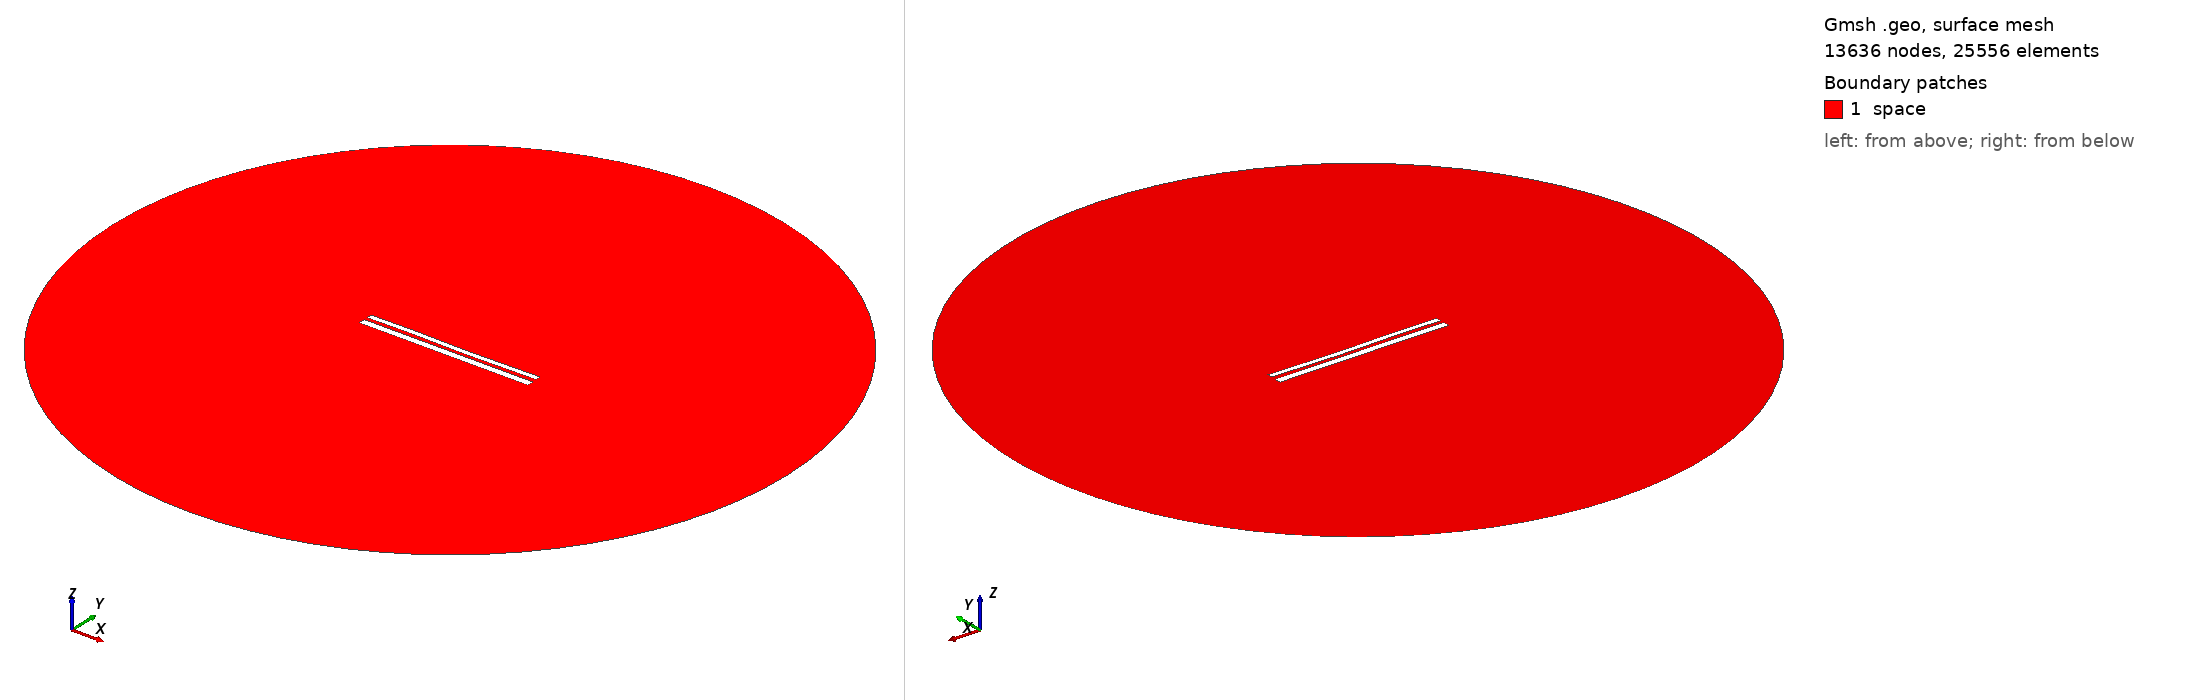

Gmsh geometry script, surface-meshed: 13636 nodes, 25556 surface elements. Boundary patches (legend numbers): 1 space. Left view from above one corner, right view from below the opposite corner. Legend entries are the model's physical surfaces. The drawing asked Gmsh for element sizes between 1% and 20% of the model's largest extent; the script's own settings can give other sizes.

=== 10424.geo (drawn) ===
//---------------------------------------
// Geometry kernel
//---------------------------------------

SetFactory("OpenCASCADE");



//---------------------------------------
// Parameters of the geometry
//---------------------------------------

// Overetch of the upper plate
overetch = 0.375;

// Distance between the plates
distance = 1.75;

// Discretization over the x axis (for the deformation)
nx = 50; 

// Length of the plate
L = 100 - overetch; 

// Number of modes
n = 4; 

// 1st mode coefficient
coeff(1) = 0.07499999999999998;
beta(1) = 0.596864 * 3.1415926535 / L;

// 2nd mode coefficient
coeff(2) = -0.075;
beta(2) = 1.49418 * 3.1415926535 / L;

// 3rd mode coefficient
coeff(3) = 0.15;
beta(3) = 2.50025 * 3.1415926535 / L;

// 4th mode coefficient
coeff(4) = 0.07499999999999998;
beta(4) = 3.49999 * 3.1415926535 / L;



//---------------------------------------
// Upper plate (deformed rectangle)
//---------------------------------------

// Coordiantes of the upper plate
xmin = -50;
xmax = 50 - overetch;

// Height of the upper plate
yheight = 4 - 2 * overetch;

// Indexes of the points
UpperID[] = {};
LowerID[] = {};
LeftID[] = {};
RightID[] = {};

// Point index
p = 1;

// Horizontal edges
For i In {1:nx}
    x = xmin + (i-1)*(xmax - xmin)/(nx-1);

    y_bottom = distance / 2 + overetch;
    For j In {1:n}
        C = (Cosh(beta(j)*L) + Cos(beta(j)*L)) / (Sinh(beta(j)*L) + Sin(beta(j)*L));
        y_bottom  = y_bottom + coeff(j) * (Cosh(beta(j)*(x+50)) - Cos(beta(j)*(x+50)) - C * (Sinh(beta(j)*(x+50)) - Sin(beta(j)*(x+50))));
    EndFor

    y_top = y_bottom + yheight;

    Point(p) = {x, y_top, 0, 1.0};
    UpperID[i] = p;
    p = p + 1;

    Point(p) = {x, y_bottom, 0, 1.0};
    LowerID[i] = p;
    p = p + 1;
EndFor

// Create point lists
UpperPts[] = {}; LowerPts[] = {};
For i In {1:nx}
  UpperPts[] += {UpperID[i]};
  LowerPts[] += {LowerID[i]};
EndFor

// Build splines
Spline(1) = {UpperPts[]};
Spline(2) = {LowerPts[]};
Line(3) = {LowerPts[nx-1], UpperPts[nx-1]};
Line(4) = {LowerPts[0], UpperPts[0]};

// Build the plane surface
Curve Loop(1) = {2, 3, -1, -4};
Plane Surface(1) = {1};



//---------------------------------------
// Lower plate (rectangle)
//---------------------------------------

// Vertices
Point(1001) = {-50, -1, 0, 1.0};
Point(1002) = { 50, -1, 0, 1.0};
Point(1003) = { 50,  -5, 0, 1.0};
Point(1004) = {-50,  -5, 0, 1.0};

// Edges
Line(5) = {1001, 1002};
Line(6) = {1002, 1003};
Line(7) = {1003, 1004};
Line(8) = {1004, 1001};

// Plane surface
Line Loop(2) = {5, 6, 7, 8};
Plane Surface(2) = {2}; 



//---------------------------------------
// Outer (fictious) boundary
//---------------------------------------

// Points
Point(1005) = {0, 0, 0};       // Center
Point(1006) = {200, 0, 0};     // Start point
Point(1007) = {0, 200, 0};     // 90 degrees
Point(1008) = {-200, 0, 0};    // 180 degrees
Point(1009) = {0, -200, 0};    // 270 degrees

// Circle arcs (each needs start, center, end)
Circle(9) = {1006, 1005, 1007};
Circle(10) = {1007, 1005, 1008};
Circle(11) = {1008, 1005, 1009};
Circle(12) = {1009, 1005, 1006};

// Plane surface for the entire domain
Curve Loop(3) = {9, 10, 11, 12};
Surface(3) = {3};

// Subtract the plates from the whole domain to obtain the actual domain where we want to solve the equations
BooleanDifference{ Surface{3}; Delete; }{ Surface{1}; Surface{2}; Delete; }




//---------------------------------------
// Transfinite Lines/Curves
//---------------------------------------

// Set the number of points on the boundaries
r = 7;

// Plates
Transfinite Curve {1, 2} = 50*r Using Progression 1;
Transfinite Curve {3, 4} = 2*r Using Progression 1;
Transfinite Line {5, 7} = 50*r Using Progression 1;
Transfinite Line {6, 8} = 2*r Using Progression 1;

// Outer boundary
Transfinite Line {9, 10, 11, 12} = 20 Using Progression 1;



//---------------------------------------
// Physical groups
//---------------------------------------                

// Physical curves (boundaries)
Physical Line("force_segment", 10) = {2};
Physical Line("upper_plate", 11) = {1, 3, 4};
Physical Line("lower_plate", 12) = {5, 6, 7, 8};
Physical Line("boundary", 20) = {9, 10, 11, 12};

// Physical Surfaces
Physical Surface("space", 30) = {3};



//---------------------------------------
// 6. Generate the Mesh
//---------------------------------------

// 2D mesh generation
Mesh 2;
